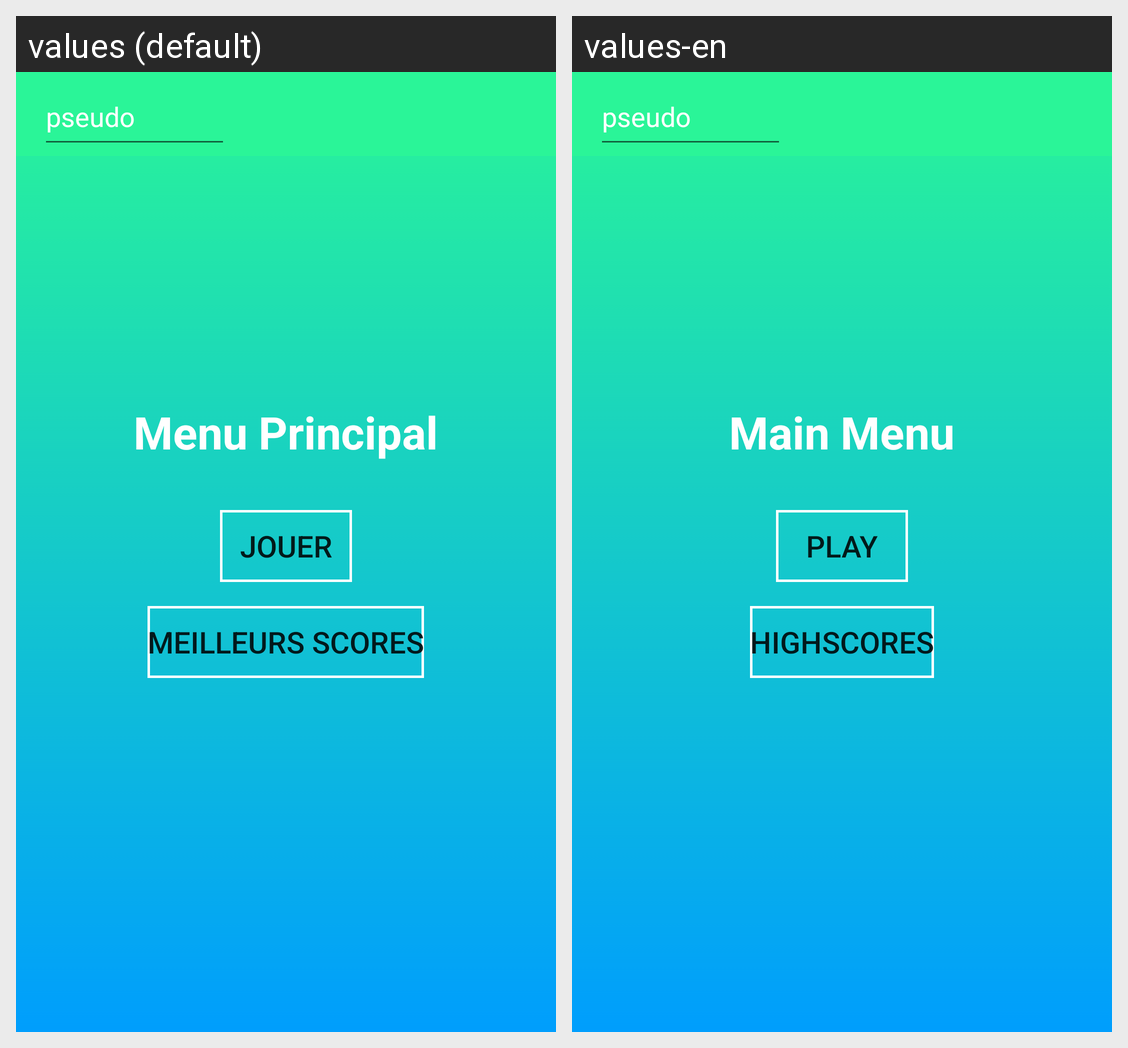

For this localized Android screen grid, give each drawn string resource with its value in every locale shown.
Android screen res/layout/activity_main.xml rendered under 2 locales, left to right: values (default), values-en. Device: Nexus 5 (rendered at 1080×1920; each locale shown at half size, 540×960, under a caption strip naming it); theme Theme.JeuCalculFINAL.
Strings drawn on this screen, with the default value and each locale's value (text and hints the layout hard-codes, and strings that could not be matched under every locale, appear in the picture but are not listed):

text_menu_principal
  values: Menu Principal
  values-en: Main Menu

text_bouton_jouer
  values: Jouer
  values-en: Play

text_bouton_meilleur_score
  values: Meilleurs Scores
  values-en: Highscores
